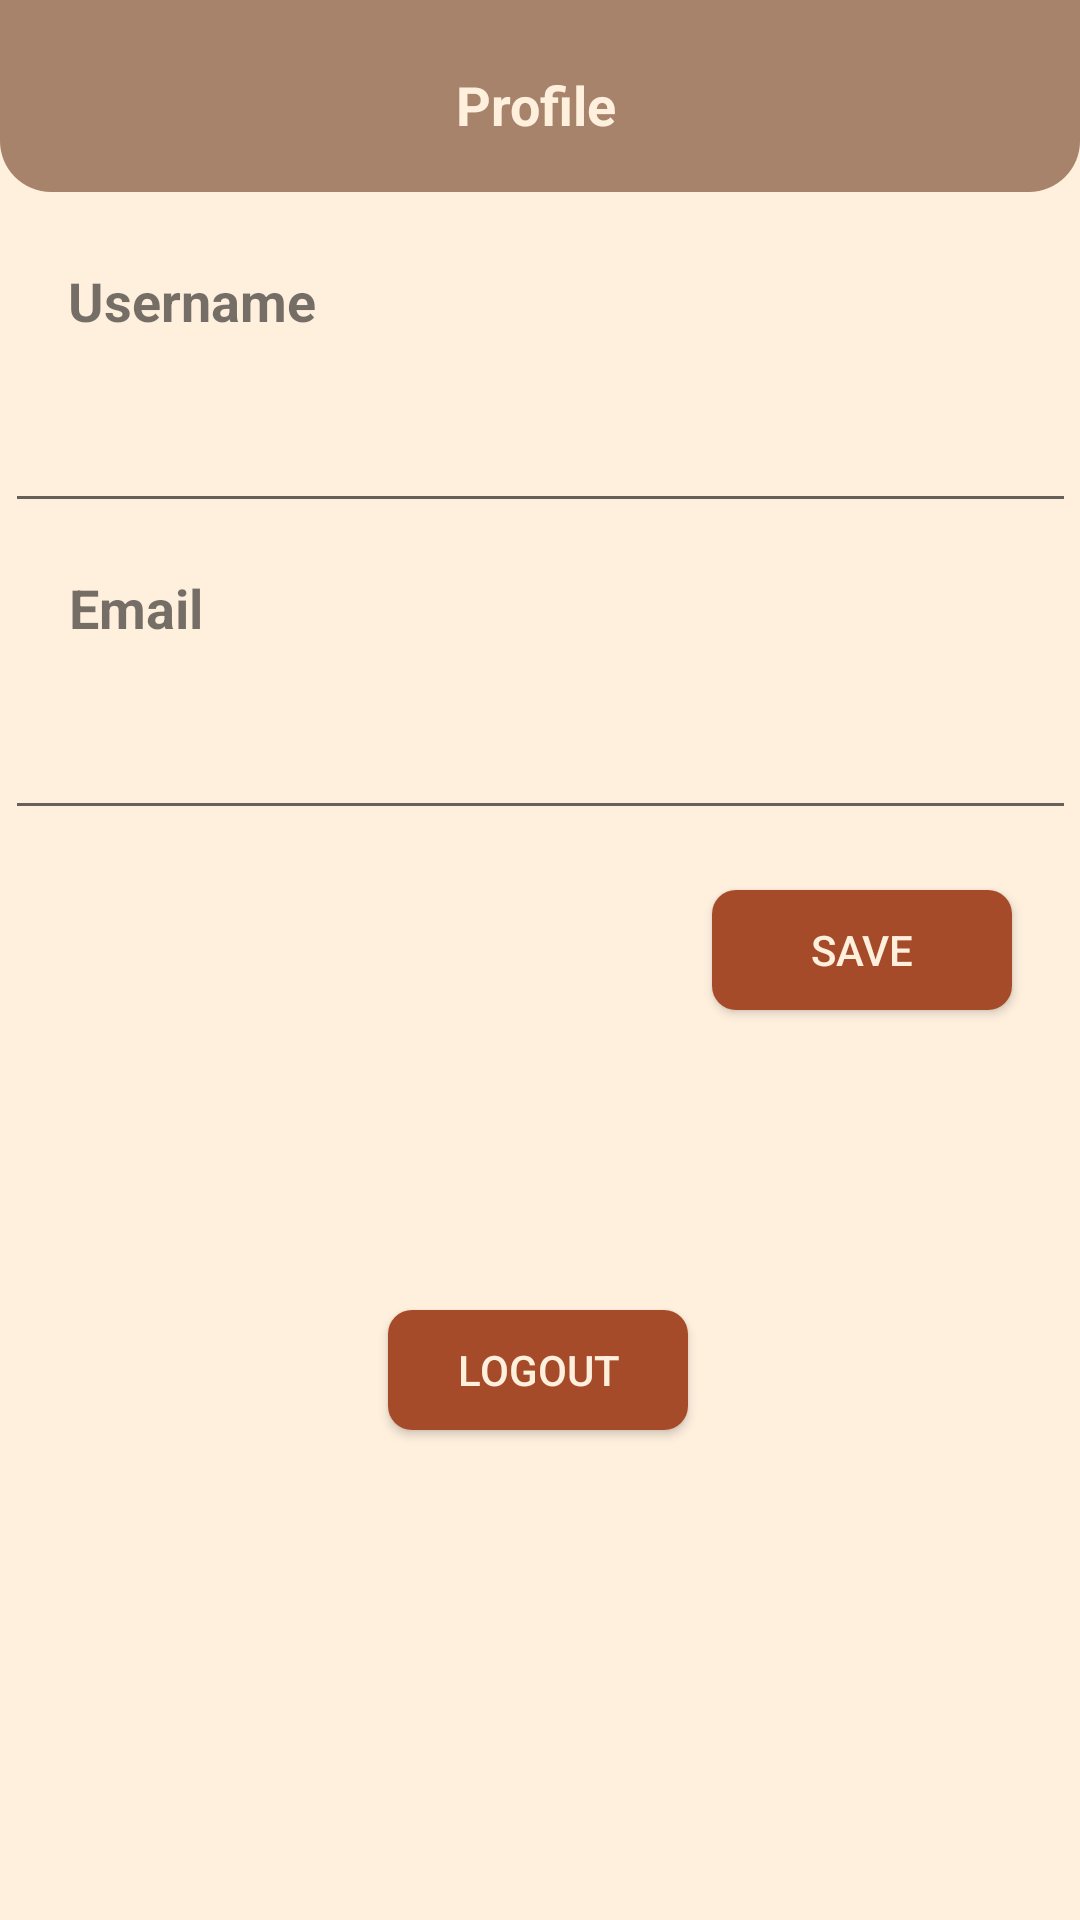

The Android layout XML behind this screen, and the referenced resources:
<!-- AndroidManifest.xml: application theme Theme.TutorCoffee -->
<!-- res/layout/fragment_profile.xml -->
<?xml version="1.0" encoding="utf-8"?>
<androidx.constraintlayout.widget.ConstraintLayout
    xmlns:android="http://schemas.android.com/apk/res/android"
    xmlns:tools="http://schemas.android.com/tools"
    android:layout_width="match_parent"
    android:layout_height="match_parent"
    xmlns:app="http://schemas.android.com/apk/res-auto"
    android:background="@color/cream_bg"
    tools:context=".user.ProfileFragment">

    <View
        android:id="@+id/header"
        android:layout_width="match_parent"
        android:layout_height="@dimen/height_64dp"
        android:background="@drawable/top_nav"
        app:layout_constraintEnd_toEndOf="parent"
        app:layout_constraintStart_toStartOf="parent"
        app:layout_constraintTop_toTopOf="parent" />


    <ImageView
        android:id="@+id/back"
        android:layout_width="wrap_content"
        android:layout_height="wrap_content"
        android:layout_marginStart="32dp"
        android:layout_marginTop="8dp"
        android:layout_marginBottom="8dp"
        app:layout_constraintBottom_toBottomOf="@+id/header"
        app:layout_constraintStart_toStartOf="parent"
        app:layout_constraintTop_toTopOf="@+id/header"
        app:layout_constraintVertical_bias="0.625"
        app:srcCompat="@drawable/arrow_back" />

    <TextView
        android:id="@+id/judul"
        android:layout_width="wrap_content"
        android:layout_height="wrap_content"
        android:layout_marginStart="120dp"
        android:text="Profile"
        android:textColor="@color/cream_bg"
        android:textSize="18sp"
        android:textStyle="bold"
        app:layout_constraintBottom_toBottomOf="@+id/header"
        app:layout_constraintStart_toEndOf="@+id/back"
        app:layout_constraintTop_toTopOf="@+id/header"
        app:layout_constraintVertical_bias="0.575" />

    <TextView
        android:id="@+id/tv_username"
        android:layout_width="wrap_content"
        android:layout_height="wrap_content"
        android:layout_gravity="center"
        android:layout_marginTop="24dp"
        android:text="Username"
        android:textSize="18sp"
        android:textStyle="bold"
        app:layout_constraintEnd_toEndOf="parent"
        app:layout_constraintHorizontal_bias="0.082"
        app:layout_constraintStart_toStartOf="parent"
        app:layout_constraintTop_toBottomOf="@+id/header" />

    <com.google.android.material.textfield.TextInputEditText
        android:id="@+id/et_username"
        android:layout_width="357dp"
        android:layout_height="50dp"
        android:layout_marginTop="12dp"
        android:ems="10"
        android:inputType="text"
        android:padding="@dimen/corner_8dp"
        android:textColor="#8e8e8e"
        app:layout_constraintEnd_toEndOf="parent"
        app:layout_constraintStart_toStartOf="parent"
        app:layout_constraintTop_toBottomOf="@+id/tv_username" />

    <TextView
        android:id="@+id/tv_email"
        android:layout_width="wrap_content"
        android:layout_height="wrap_content"
        android:layout_gravity="center"
        android:layout_marginTop="16dp"
        android:text="Email"
        android:textSize="18sp"
        android:textStyle="bold"
        app:layout_constraintEnd_toEndOf="parent"
        app:layout_constraintHorizontal_bias="0.073"
        app:layout_constraintStart_toStartOf="parent"
        app:layout_constraintTop_toBottomOf="@+id/et_username" />

    <com.google.android.material.textfield.TextInputEditText
        android:id="@+id/et_email"
        android:layout_width="357dp"
        android:layout_height="50dp"
        android:layout_marginTop="12dp"
        android:ems="10"
        android:inputType="text"
        android:padding="@dimen/corner_8dp"
        android:textColor="#8e8e8e"
        app:layout_constraintEnd_toEndOf="parent"
        app:layout_constraintStart_toStartOf="parent"
        app:layout_constraintTop_toBottomOf="@+id/tv_email" />



    <androidx.appcompat.widget.AppCompatButton
        android:id="@+id/btn_save"
        android:layout_width="100dp"
        android:layout_height="@dimen/height_40dp"
        android:layout_marginTop="20dp"
        android:background="@drawable/button_splash"
        android:text="SAVE"
        android:textColor="@color/cream_bg"
        app:layout_constraintEnd_toEndOf="parent"
        app:layout_constraintHorizontal_bias="0.913"
        app:layout_constraintStart_toStartOf="parent"
        app:layout_constraintTop_toBottomOf="@+id/et_email" />

    <androidx.appcompat.widget.AppCompatButton
        android:id="@+id/btn_logout"
        android:layout_width="100dp"
        android:layout_height="@dimen/height_40dp"
        android:layout_marginTop="100dp"
        android:background="@drawable/button_splash"
        android:text="LogOut"
        android:textColor="@color/cream_bg"
        app:layout_constraintEnd_toEndOf="parent"
        app:layout_constraintHorizontal_bias="0.498"
        app:layout_constraintStart_toStartOf="parent"
        app:layout_constraintTop_toBottomOf="@+id/btn_save" />


</androidx.constraintlayout.widget.ConstraintLayout>
<!-- resources referenced by this layout -->
<resources>
  <color name="cream_bg">#FFF0DE</color>
  <dimen name="corner_8dp">8dp</dimen>
  <dimen name="height_40dp">40dp</dimen>
  <dimen name="height_64dp">64dp</dimen>
  <!-- drawable button_splash (drawable) -->
  <?xml version="1.0" encoding="utf-8"?>
  <shape xmlns:android="http://schemas.android.com/apk/res/android"
      android:shape="rectangle">
      <solid android:color="@color/dark_cream"/>
      <corners android:radius="@dimen/corner_8dp"/>
  </shape>
  <!-- drawable top_nav (drawable) -->
  <?xml version="1.0" encoding="utf-8"?>
  <shape xmlns:android="http://schemas.android.com/apk/res/android">
      <solid
          android:color="@color/brown_secondary"
          />
      <corners
          android:bottomRightRadius="@dimen/corner_17dp"
          android:bottomLeftRadius="@dimen/corner_17dp"
          />
  </shape>
  <style name="Theme.TutorCoffee" parent="Theme.MaterialComponents.DayNight.DarkActionBar">
          
          <item name="colorPrimary">@color/purple_500</item>
          <item name="colorPrimaryVariant">@color/purple_700</item>
          <item name="colorOnPrimary">@color/white</item>
          
          <item name="colorSecondary">@color/teal_200</item>
          <item name="colorSecondaryVariant">@color/teal_700</item>
          <item name="colorOnSecondary">@color/black</item>
          
          <item name="android:statusBarColor">?attr/colorPrimaryVariant</item>
          
      </style>
  <color name="dark_cream">#A64B2A</color>
  <color name="brown_secondary">#A8836B</color>
  <dimen name="corner_17dp">17dp</dimen>
  <color name="purple_500">#FF6200EE</color>
  <color name="purple_700">#FF3700B3</color>
  <color name="white">#FFFFFFFF</color>
  <color name="teal_200">#FF03DAC5</color>
  <color name="teal_700">#FF018786</color>
  <color name="black">#FF000000</color>
</resources>
